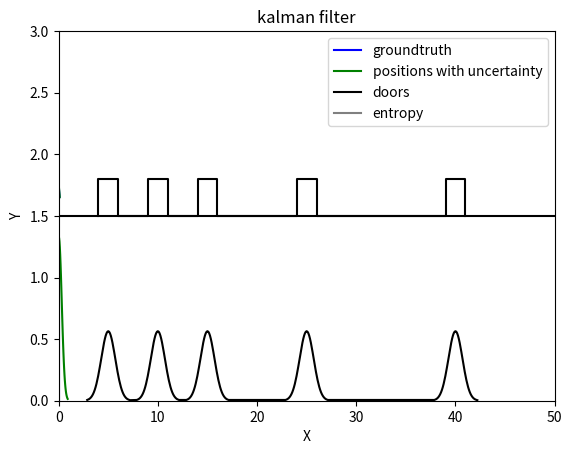

This chart was generated by the following Python code:
import sys
import math
import numpy as np
from scipy.stats import norm

import matplotlib.pyplot as plt
from matplotlib.animation import FuncAnimation

class kfrobot(object):
    def __init__(self, 
                initial_position_noise, 
                start_position, 
                end_position, 
                velocity, 
                motion_noise, 
                measurement_noise, 
                sensor_range,
                map_data):
        self.position = start_position + np.random.randn() * initial_position_noise
        self.start_position = start_position # m
        self.end_position = end_position # m
        self.velocity = velocity # m/s

        self.groundtruth = start_position

        self.motion_noise = motion_noise
        self.measurement_noise = measurement_noise
        self.position_noise = initial_position_noise

        self.sensor_range = sensor_range
        self.map = map_data

    def init(self):
        self.position = 0.0
        self.start_position = 0.0
        self.end_position = 0.0
        self.groundtruth = 0.0

        self.velocity = 0.0

        self.motion_noise = 0.0
        self.measurement_noise = 0.0
        self.position_noise = 0.0 
        
        self.sensor_range = 0.0
        self.map = np.array([0.0])
        
    def motion(self):
        self.groundtruth += self.velocity * 1.0

    def motion_predict(self):
        self.motion()
        # print('motion_predict:current position', self.position)
        # print('motion_predict:groundtruth', self.groundtruth)
        self.position += self.velocity * 1.0 + np.random.randn() * self.motion_noise
        var0 = self.position_noise ** 2
        var1 = self.motion_noise ** 2
        self.position_noise = np.sqrt(var0 + var1)

    # the sensor of robot is forward, can't know the doors behind
    # the sensor can only know one door at the same time
    def measurement(self):
        min_distance = 1e3
        min_door = 1e3
        ret = False
        for item in self.map:
            delta = item - self.groundtruth
            if delta >= 0.0 and delta <= self.sensor_range and delta < min_distance:
                ret = True
                min_distance = delta
                min_door = item
        return ret, min_distance + np.random.randn() * self.measurement_noise, min_door
    
    def measurement_update(self):
        ret, min_distance, door_position = self.measurement()
        # print('measurement_update:current position', self.position)
        # print('measurement_update:groundtruth', self.groundtruth)
        if ret:
            mu0 = self.position
            mu1 = door_position - min_distance
            print('measured position', mu1) 
            var0 = self.position_noise ** 2
            var1 = self.measurement_noise ** 2
            self.position = (mu0 * var1 + mu1 * var0) / (var0 + var1)
            std = 1.0 / (1.0 / var0 + 1.0 / var1)
            self.position_noise = np.sqrt(std)
        return ret

    
def draw_robot(cur_pos, road_line):
    p0_x = cur_pos
    p0_y = road_line
    p1_x = cur_pos
    p1_y = road_line + 0.15
    p2_x = cur_pos - 0.1
    p2_y = road_line + 0.15
    p3_x = cur_pos
    p3_y = road_line + 0.25
    p4_x = cur_pos + 0.1
    p4_y = road_line + 0.15
    p5_x = p1_x
    p5_y = p1_y
    return np.array([[p0_x, p1_x, p2_x, p3_x, p4_x, p5_x], 
                    [p0_y, p1_y, p2_y, p3_y, p4_y, p5_y]])

def draw_gaussian(bin_num, mu, sig):
    sig3 = 3.0 * sig
    step = 2.0 * sig3 / bin_num
    x = np.arange(mu - sig3, mu + sig3 + step, step)
    y = norm.pdf(x, mu, sig)
    data = np.zeros((2, len(x)))
    data[0, :] = x
    data[1, :] = y
    return data

def draw_robot_groundtruths(robot_groundtruths, road_line):
    res = []
    for item in robot_groundtruths:
        res.append(draw_robot(item, road_line))
    return res

def draw_robot_groundtruths_with(robot_groundtruths):
    res = []
    for item in robot_groundtruths:
        res.append(np.array([[item, item], [0.0, 1.0]]))
    return res

def draw_robot_positions(robot_positions_with_noise, road_line):
    res = []
    for item in robot_positions_with_noise:
        res.append(draw_robot(item[0], road_line))
    return res

def gaussian_entropy(sig):
    entropy = np.log(sig * np.sqrt(2 * np.pi * np.e))
    return entropy

def draw_robot_entropy(robot_groundtruths, robot_positions_with_noise):
    res = np.zeros((2, len(robot_groundtruths)))
    for idx in range(res.shape[1]):
        res[0, idx] = robot_groundtruths[idx]
        item = robot_positions_with_noise[idx]
        res[1, idx] = gaussian_entropy(item[1])
    return res

def draw_robot_positions_with_noise(robot_positions_with_noise):
    bin_num = 50
    res = []
    for item in robot_positions_with_noise:
        res.append(draw_gaussian(bin_num, item[0], item[1]))
    return res

def draw_door(cur_pos, road_line):
    w = 1.0
    h = 0.3
    left_down_x = cur_pos - w
    left_down_y = road_line
    left_up_x = left_down_x
    left_up_y = road_line + h
    right_up_x = cur_pos + w
    right_up_y = left_up_y
    right_down_x = right_up_x
    right_down_y = left_down_y
    return np.array([[left_down_x, left_up_x, right_up_x, right_down_x], 
                    [left_down_y, left_up_y, right_up_y, right_down_y]])

def draw_doors(doors, road_line):
    res = draw_door(doors[0], road_line)
    for item in doors[1:]:
        res = np.concatenate((res, draw_door(item, road_line)), axis=1)
    return res

def draw_doors_with_noise(doors, measurement_noise):
    bin_num = 50
    res = draw_gaussian(bin_num, doors[0], measurement_noise)
    for item in doors[1:]:
        res = np.concatenate((res, draw_gaussian(bin_num, item, measurement_noise)), axis=1)
    return res

def draw_road_line(start_position, end_position, road_line):
    return np.array([[start_position, end_position], 
                    [road_line, road_line]])

class update_draw(object):
    def __init__(self, ax, 
                start_position, end_position,
                groundtruth, groundtruth_with, positions, doors, road_line,
                positions_with_noise, doors_with_noise, entropy):
        self.groundtruth = groundtruth
        self.groundtruth_with = groundtruth_with
        self.positions = positions
        self.doors = doors
        self.road_line = road_line
        self.positions_with_noise = positions_with_noise
        self.doors_with_noise = doors_with_noise
        self.entropy = entropy

        ## Setting the axes properties
        ax.set_xlim([start_position, end_position])
        ax.set_xlabel('X')
        ax.set_ylim([0, self.road_line[1, 0] * 2])
        ax.set_ylabel('Y')
        ax.set_title('kalman filter')

        self.lines = [ax.plot([], [], color='b')[0],   # groundtruth
                    ax.plot([], [], color='b')[0],     # groundtruth_with
                    ax.plot([], [], color='g')[0],     # positions
                    ax.plot([], [], color='black')[0], # doors
                    ax.plot([], [], color='black')[0], # road_line
                    ax.plot([], [], color='g')[0],     # positions_with_noise
                    ax.plot([], [], color='black')[0], # doors_with_noise
                    ax.plot([], [], color='gray')[0]] # entropy
        ax.legend((self.lines[0], self.lines[2], self.lines[3], self.lines[7]), 
                ('groundtruth', 'positions with uncertainty', 'doors', 'entropy'))
        
    def init(self):
        for line in self.lines:
            line.set_data([], [])
        return self.lines
    
    def __call__(self, i):
        # This way the plot can continuously run and we just keep
        # watching new realizations of the process
        self.lines[0].set_data(self.groundtruth[i])
        self.lines[1].set_data(self.groundtruth_with[i])
        self.lines[2].set_data(self.positions[i])
        self.lines[3].set_data(self.doors)
        self.lines[4].set_data(self.road_line)
        self.lines[5].set_data(self.positions_with_noise[i])
        self.lines[6].set_data(self.doors_with_noise)
        self.lines[7].set_data(self.entropy[:, :i + 1])
        return self.lines

def main():
    initial_position_noise = np.sqrt(0.09)
    start_position = 0.0
    end_position = 50.0
    velocity = 0.5
    motion_noise = np.sqrt(0.04)
    measurement_noise = np.sqrt(0.5)
    sensor_range = 0.1
    doors = np.array([5.0, 10.0, 15.0, 25.0, 40.0])

    road_line = 1.5

    kf_robot = kfrobot(initial_position_noise, 
                start_position, 
                end_position, 
                velocity, 
                motion_noise, 
                measurement_noise, 
                sensor_range,
                doors)
    loop_num = int((end_position - start_position) / velocity)

    # dynamic
    robot_positions_with_noise = []
    robot_groundtruths = []
    robot_positions_with_noise.append(np.array([kf_robot.position, kf_robot.position_noise]))
    robot_groundtruths.append(kf_robot.groundtruth)
    for loop in range(loop_num):
        ret = kf_robot.measurement_update()
        if ret:
            robot_positions_with_noise.append(np.array([kf_robot.position, kf_robot.position_noise]))
            robot_groundtruths.append(kf_robot.groundtruth)
        
        kf_robot.motion_predict()
        robot_positions_with_noise.append(np.array([kf_robot.position, kf_robot.position_noise]))
        robot_groundtruths.append(kf_robot.groundtruth)
    
    # convert data for drawing
    d_groundtruths = draw_robot_groundtruths(robot_groundtruths, road_line)
    d_groundtruths_with = draw_robot_groundtruths_with(robot_groundtruths)
    d_robot_positions = draw_robot_positions(robot_positions_with_noise, road_line)
    d_road_line = draw_road_line(start_position, end_position, road_line)
    d_doors = draw_doors(doors, road_line)
    d_positions_with_noise = draw_robot_positions_with_noise(robot_positions_with_noise)
    d_doors_with_noise = draw_doors_with_noise(doors, measurement_noise)
    d_entropy = draw_robot_entropy(robot_groundtruths, robot_positions_with_noise)
    # draw
    fig = plt.figure()
    ax = plt.axes()

    ud = update_draw(ax, start_position, end_position,
                d_groundtruths, d_groundtruths_with, d_robot_positions, d_doors, d_road_line,
                d_positions_with_noise, d_doors_with_noise, d_entropy)
    # call the animator.  blit=True means only re-draw the parts that have changed.
    anim = FuncAnimation(fig, ud, frames=loop_num, interval=200, blit=True)
    # anim.save('kalmanfilter.gif', dpi=80, writer='imagemagick')
    plt.show()

if __name__ == '__main__':
    main()